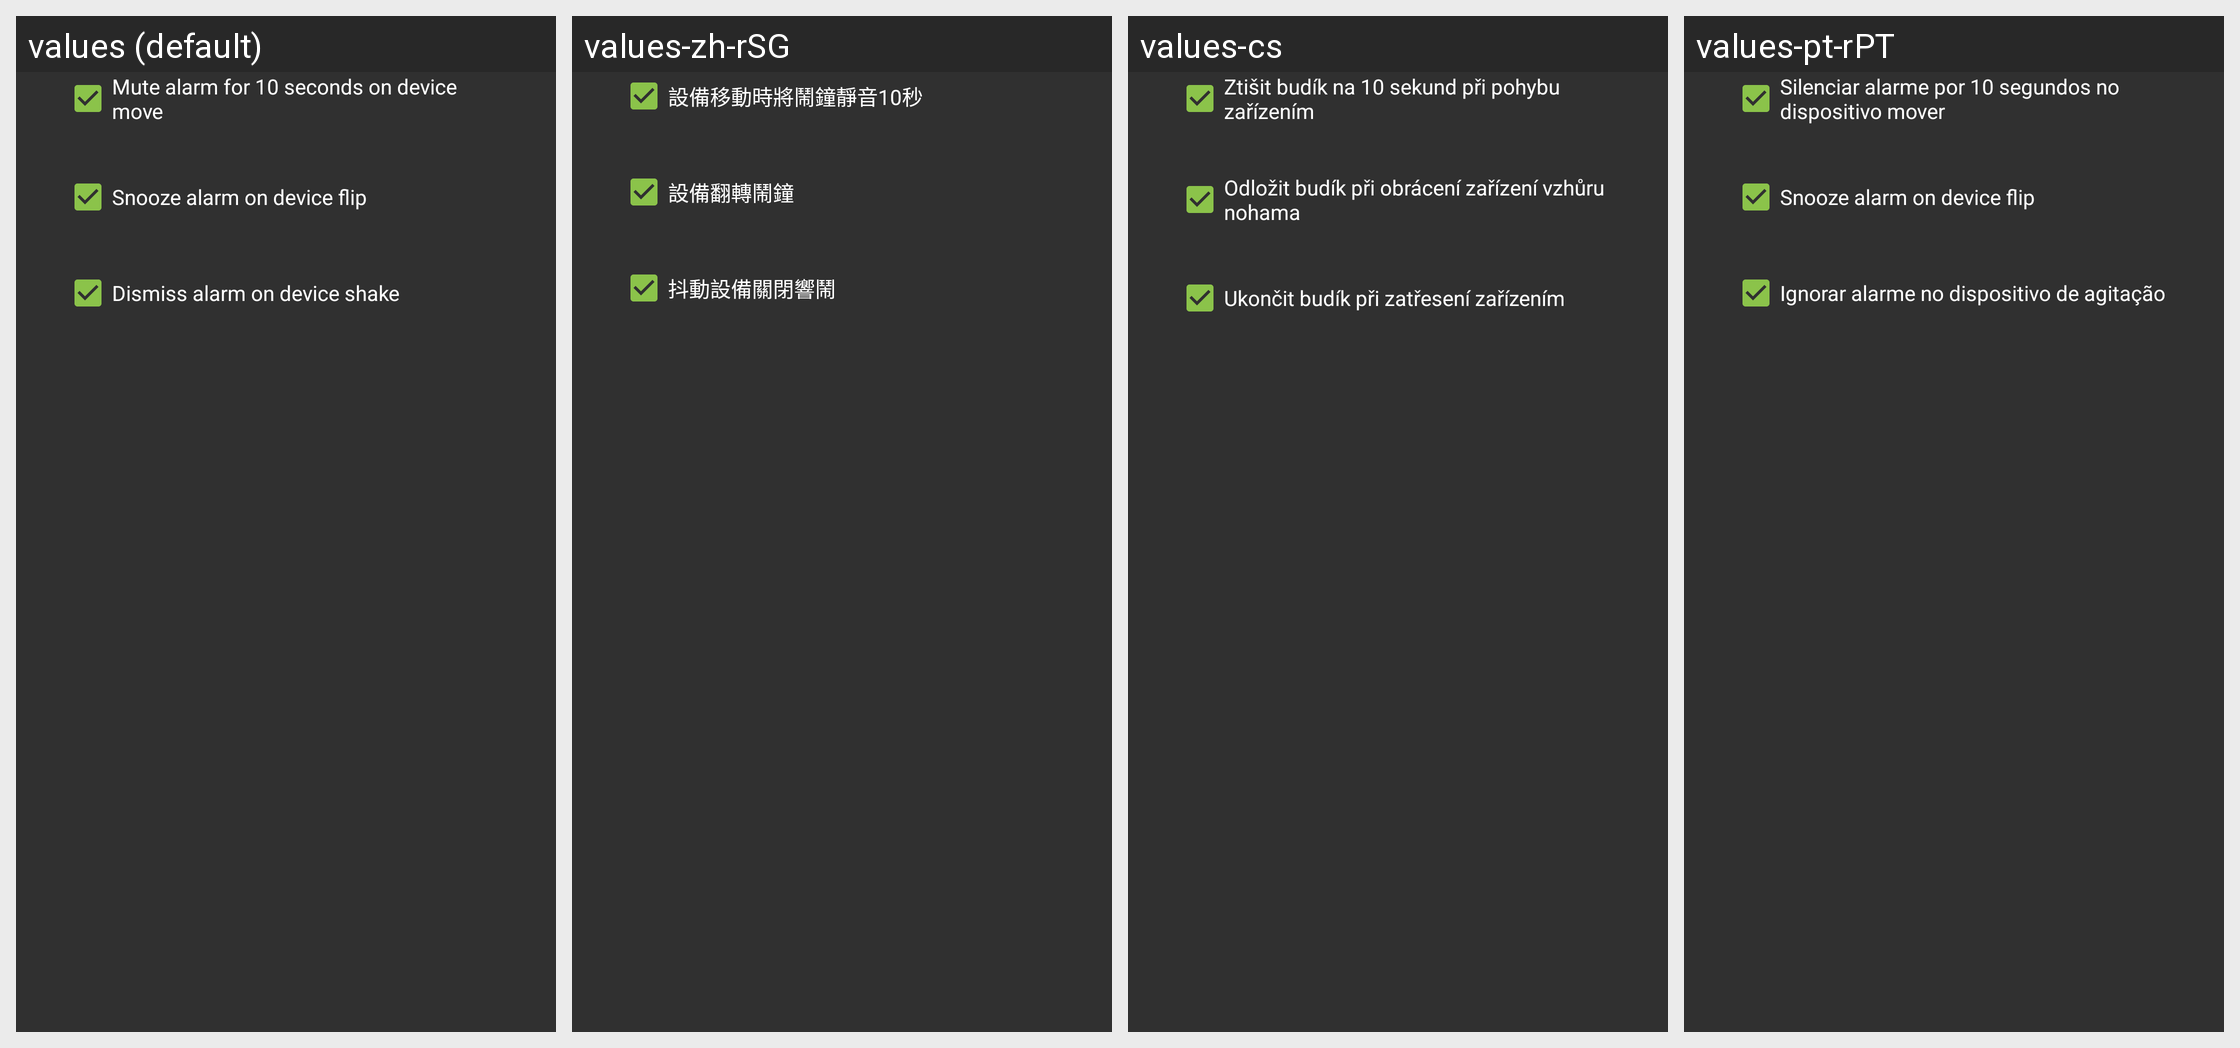

For this localized Android screen grid, give each drawn string resource with its value in every locale shown.
Android screen res/layout/fragment_wizard_actions.xml rendered under 4 locales, left to right: values (default), values-zh-rSG, values-cs, values-pt-rPT. Device: Nexus 5 (rendered at 1080×1920; each locale shown at half size, 540×960, under a caption strip naming it); theme AppTheme.
Other locales in the repository, not shown: values-ban-rID, values-es-rCO, values-es-rES, values-mk-rMK, values-nl-rNL, values-pl-rPL, values-ro-rRO, values-zh-rCN, values-zh-rHK, values-zh-rTW.
Strings drawn on this screen, with the default value and each locale's value (text and hints the layout hard-codes, and strings that could not be matched under every locale, appear in the picture but are not listed):

mute_alarm_for_10_seconds_on_device_move
  values: Mute alarm for 10 seconds on device move
  values-zh-rSG: 設備移動時將鬧鐘靜音10秒
  values-cs: Ztišit budík na 10 sekund při pohybu zařízením
  values-pt-rPT: Silenciar alarme por 10 segundos no dispositivo mover

snooze_alarm_on_device_flip
  values: Snooze alarm on device flip
  values-zh-rSG: 設備翻轉鬧鐘
  values-cs: Odložit budík při obrácení zařízení vzhůru nohama
  values-pt-rPT: Snooze alarm on device flip

dismiss_alarm_on_device_shake
  values: Dismiss alarm on device shake
  values-zh-rSG: 抖動設備關閉響鬧
  values-cs: Ukončit budík při zatřesení zařízením
  values-pt-rPT: Ignorar alarme no dispositivo de agitação
